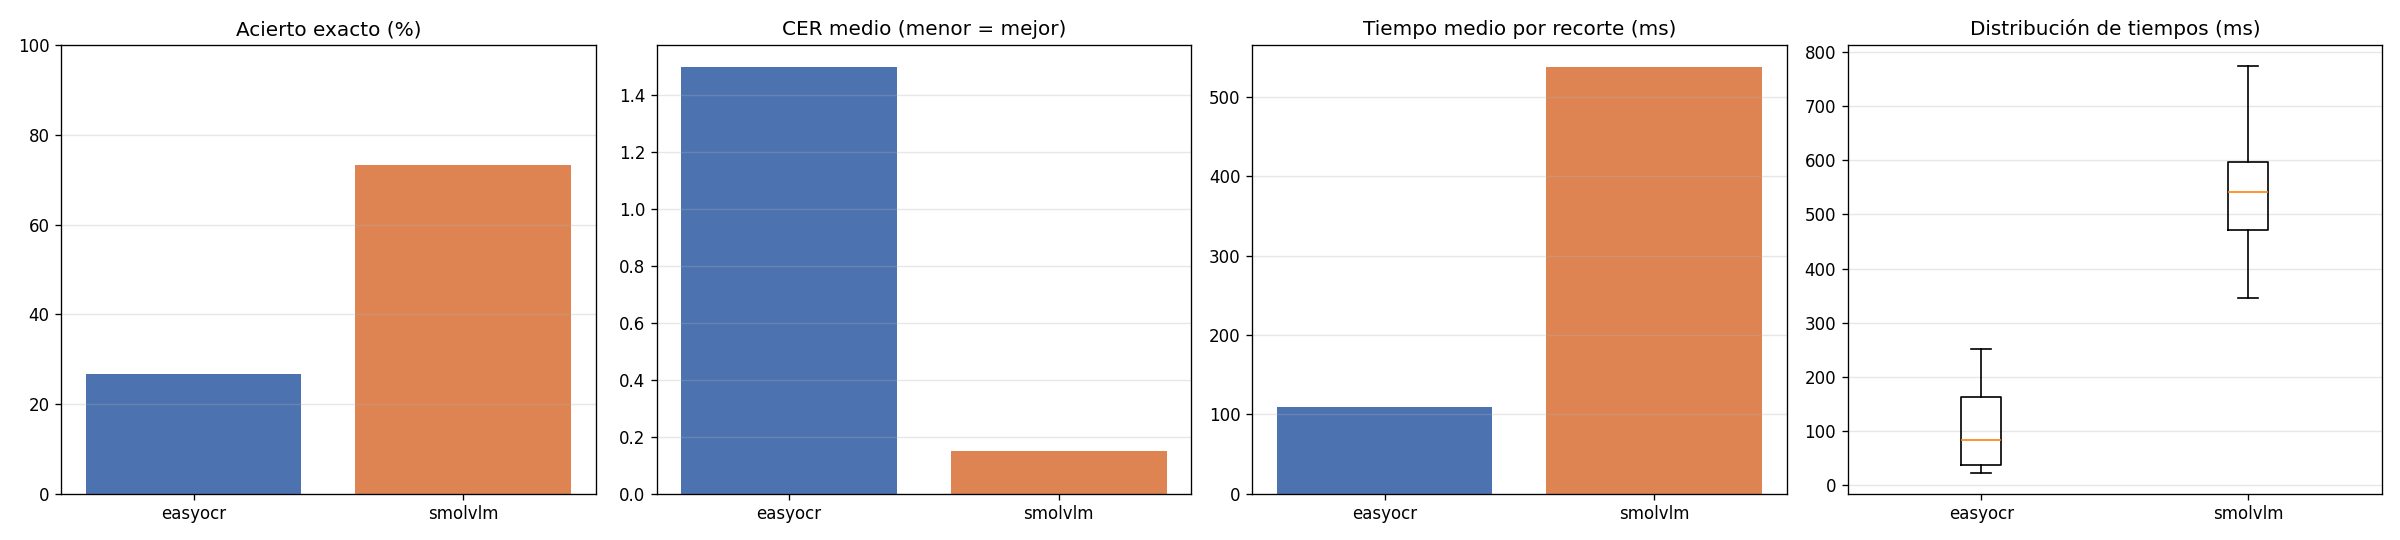

Values plotted in this chart, from the file beside it:
motor, recorte, texto_real, texto_pred, acierto, cer, tiempo_s
easyocr, coche01_0.png, 6506JHW, E6506JHWCONCESIONARIOUFICIALJEPR0SLGRUPO…, 0, 8.143, 0.2265
easyocr, coche02_0.png, 9897FVB, 9897FVB, 1, 0.0, 0.09572
easyocr, coche03_0.png, 9230DTP, 9230DTP, 1, 0.0, 0.03225
easyocr, coche04_0.png, 3807JTM, JTM3807COMWWIDIUA6SAPALMA282DIGS, 0, 3.857, 0.1336
easyocr, coche05_0.png, 7022MPB, 7022MMPB723670179O0DOM90, 0, 2.429, 0.0843
easyocr, coche06_0.png, 6683NLT, E6683NLTNICSANTELDE928696999TELDE, 0, 3.714, 0.1425
easyocr, coche07_0.png, 8810MFB, UNOMATRICULAPM024015S58810MFB, 0, 3.143, 0.2515
easyocr, coche08_0.png, GC9716CG, EGC9716CG, 0, 0.125, 0.2265
easyocr, coche09_0.png, 7720HDG, 57720HDG, 0, 0.1429, 0.2241
easyocr, coche10_0.png, 7790MHN, NSAMAVEI7790MHN, 0, 1.143, 0.2261
easyocr, coche11_0.png, 7061MYD, 7061MYD, 1, 0.0, 0.03155
easyocr, coche12_0.png, 7040MVK, EKVK7040, 0, 1.0, 0.08219
easyocr, coche14_0.png, 3211JKJ, JJ771, 0, 1.0, 0.0445
easyocr, coche14_1.png, 3211JKJ, JJ3211, 0, 0.7143, 0.05849
easyocr, coche15_0.png, 7607KSC, 17607KSC, 0, 0.1429, 0.1475
easyocr, coche16_0.png, 4940MYD, 4940MYD, 1, 0.0, 0.04446
easyocr, coche17_0.png, 4567BDB, AE4567BDB, 0, 0.2857, 0.124
easyocr, coche18_0.png, 0000GZK, E0000GZKARIMOTORCANARIASJUANDOMINGUEZPER…, 0, 8.0, 0.2294
easyocr, coche19_0.png, 4444GSS, 4444GSS, 1, 0.0, 0.0254
easyocr, coche20_0.png, 0155NMV, EGRANSUR8287199900155NMV942C5SECANAAIAQ6, 0, 4.714, 0.124
easyocr, coche21_0.png, 5659NTM, 5659NTM, 1, 0.0, 0.02213
easyocr, coche22_0.png, 6895LXB, LXB6895, 0, 0.8571, 0.02967
easyocr, coche23_0.png, 0033GMY, 0033GMY, 1, 0.0, 0.03353
easyocr, coche24_0.png, 2520MHW, MHV2520, 0, 0.8571, 0.03477
easyocr, coche25_0.png, M2005NU, 2M2005NU, 0, 0.1429, 0.05973
easyocr, coche26_0.png, 4908MKR, 4908MKRTOYOTACITY928447600, 0, 2.714, 0.1676
easyocr, coche27_0.png, 8853MYB, 8853MYB, 1, 0.0, 0.2002
easyocr, coche28_0.png, 4225LRD, LRD, 0, 0.5714, 0.03138
easyocr, coche29_0.png, 5115NDJ, E5115NDJ, 0, 0.1429, 0.07028
easyocr, coche30_0.png, 0860KLY, E0860KLYOCG1850, 0, 1.143, 0.07743
smolvlm, coche01_0.png, 6506JHW, JHW, 0, 0.5714, 0.3453
smolvlm, coche02_0.png, 9897FVB, 9897FVB, 1, 0.0, 0.4797
smolvlm, coche03_0.png, 9230DTP, 9230DTP, 1, 0.0, 0.5215
smolvlm, coche04_0.png, 3807JTM, JTM, 0, 0.5714, 0.4027
smolvlm, coche05_0.png, 7022MPB, 7022MPB, 1, 0.0, 0.5537
smolvlm, coche06_0.png, 6683NLT, 6683NLT, 1, 0.0, 0.5582
smolvlm, coche07_0.png, 8810MFB, 8810MFB, 1, 0.0, 0.543
smolvlm, coche08_0.png, GC9716CG, GC9716CG, 1, 0.0, 0.4445
smolvlm, coche09_0.png, 7720HDG, 7720HDG, 1, 0.0, 0.5592
smolvlm, coche10_0.png, 7790MHN, 7790MHN, 1, 0.0, 0.5976
smolvlm, coche11_0.png, 7061MYD, 7061MYD, 1, 0.0, 0.5135
smolvlm, coche12_0.png, 7040MVK, 7040MVK, 1, 0.0, 0.6868
smolvlm, coche14_0.png, 3211JKJ, JKJ, 0, 0.5714, 0.5402
smolvlm, coche14_1.png, 3211JKJ, JKJ, 0, 0.5714, 0.4121
smolvlm, coche15_0.png, 7607KSC, 7607KSC, 1, 0.0, 0.6452
smolvlm, coche16_0.png, 4940MYD, 4940MYD, 1, 0.0, 0.5925
smolvlm, coche17_0.png, 4567BDB, 4567BD, 0, 0.1429, 0.5997
smolvlm, coche18_0.png, 0000GZK, GBZ, 0, 0.8571, 0.4062
smolvlm, coche19_0.png, 4444GSS, 4444GSS, 1, 0.0, 0.65
smolvlm, coche20_0.png, 0155NMV, NMV, 0, 0.5714, 0.4689
smolvlm, coche21_0.png, 5659NTM, 5659NTM, 1, 0.0, 0.6498
smolvlm, coche22_0.png, 6895LXB, 6895LXB, 1, 0.0, 0.7743
smolvlm, coche23_0.png, 0033GMY, 0033GMY, 1, 0.0, 0.5454
smolvlm, coche24_0.png, 2520MHW, 2520MHW, 1, 0.0, 0.6416
smolvlm, coche25_0.png, M2005NU, M2005NU, 1, 0.0, 0.4489
smolvlm, coche26_0.png, 4908MKR, 4908MKR, 1, 0.0, 0.5365
smolvlm, coche27_0.png, 8853MYB, 8853MYB, 1, 0.0, 0.5622
smolvlm, coche28_0.png, 4225LRD, LRD, 0, 0.5714, 0.4967
smolvlm, coche29_0.png, 5115NDJ, 5115NDJ, 1, 0.0, 0.443
smolvlm, coche30_0.png, 0860KLY, 0860KLY, 1, 0.0, 0.5296
